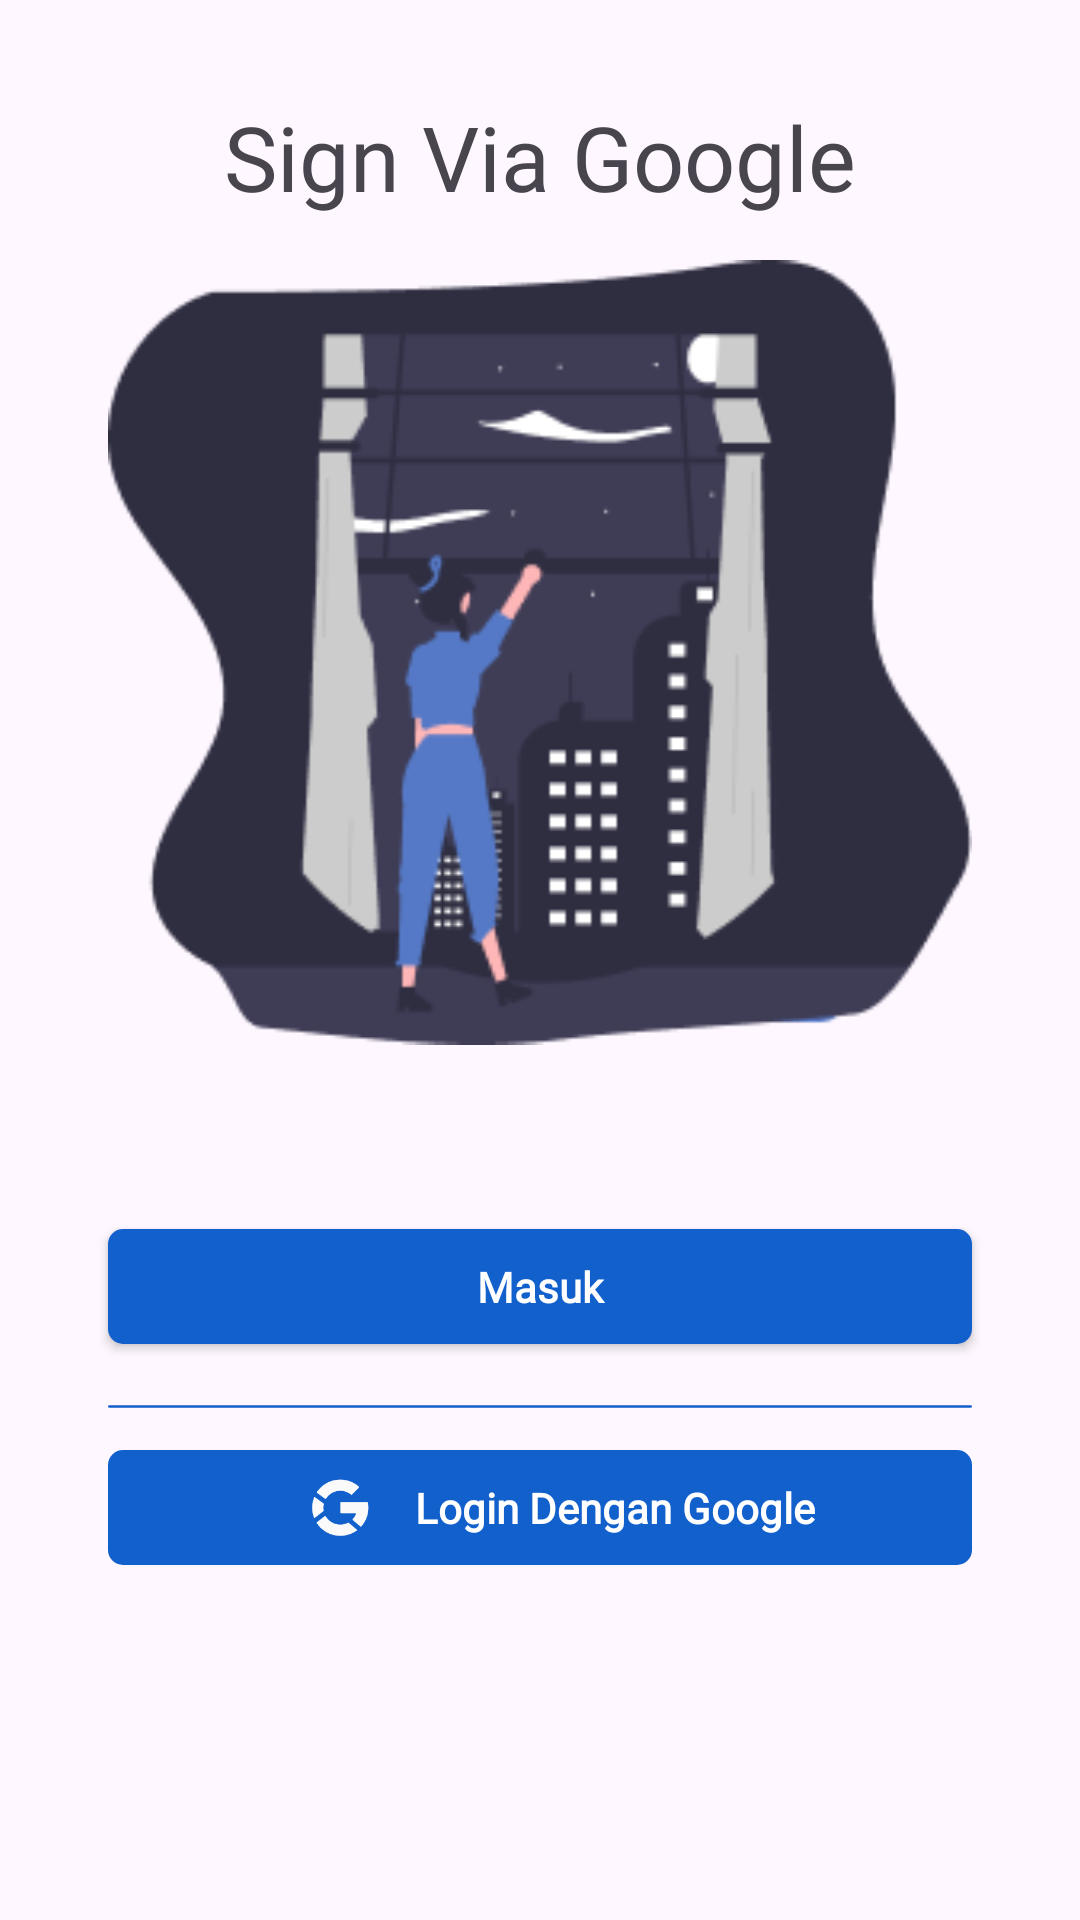

This screen was rendered from an Android layout file. Write that file and the resources it references.
<!-- AndroidManifest.xml: application theme Theme.SosialEngineering -->
<!-- res/layout/activity_login.xml -->
<?xml version="1.0" encoding="utf-8"?>
<androidx.constraintlayout.widget.ConstraintLayout xmlns:android="http://schemas.android.com/apk/res/android"
    xmlns:app="http://schemas.android.com/apk/res-auto"
    xmlns:tools="http://schemas.android.com/tools"
    android:layout_width="match_parent"
    android:layout_height="match_parent"
    tools:context=".LoginActivity">

    <TextView
        android:layout_width="match_parent"
        android:layout_height="0dp"
        android:text="Sign Via Google"
        android:fontFamily="@font/jost_medium"
        app:layout_constraintTop_toTopOf="@id/guideline1"
        app:layout_constraintBottom_toBottomOf="@id/guideline3"
        android:textSize="30dp"
        android:textAlignment="center"/>


    <ImageView
        android:id="@+id/imageView"
        android:layout_width="0dp"
        android:layout_height="0dp"
        android:src="@drawable/imgbg"
        app:layout_constraintStart_toStartOf="@id/verticalgl1"
        app:layout_constraintEnd_toEndOf="@id/verticalgl2"
        app:layout_constraintTop_toTopOf="@id/guideline3"
        app:layout_constraintBottom_toTopOf="@id/guideline2" />

    <Button
        android:id="@+id/button"
        android:layout_width="0dp"
        android:layout_height="0dp"
        android:background="@drawable/roundedbutton"
        android:fontFamily="@font/jost_medium"
        android:gravity="center"
        android:text="Masuk"
        android:textColorHighlight="#952222"
        android:textColorLink="#000000"
        android:textStyle="bold"
        android:textColor="@color/white"
        android:textAllCaps="false"
        android:autoSizeTextType="uniform"
        android:autoSizeMinTextSize="7dp"
        android:autoSizeMaxTextSize="20sp"
        android:autoSizeStepGranularity="7dp"
        app:layout_constraintStart_toStartOf="@id/verticalgl1"
        app:layout_constraintEnd_toEndOf="@id/verticalgl2"
        app:layout_constraintTop_toBottomOf="@+id/guideline13"
        app:layout_constraintBottom_toTopOf="@+id/guideline14"/>

    <ImageView
        android:layout_width="0dp"
        android:layout_height="1dp"
        android:scaleY="0.9"
        app:layout_constraintStart_toStartOf="@id/verticalgl1"
        app:layout_constraintEnd_toEndOf="@id/verticalgl2"
        app:layout_constraintTop_toTopOf="@id/guideline18"
        app:layout_constraintBottom_toTopOf="@id/guideline19"
        app:srcCompat="@drawable/menubg3" />


    <LinearLayout
        android:id="@+id/btn_login"
        android:layout_width="0dp"
        android:layout_height="0dp"
        app:layout_constraintTop_toTopOf="@id/guideline17"
        app:layout_constraintBottom_toBottomOf="@id/guideline15"
        app:layout_constraintStart_toStartOf="@id/verticalgl1"
        android:background="@drawable/roundedbutton"
        app:layout_constraintEnd_toStartOf="@id/verticalgl2"
        android:orientation="horizontal">

        <LinearLayout
            android:layout_width="match_parent"
            android:layout_height="match_parent"
            android:orientation="horizontal"
            android:gravity="center">

            <ImageView
                android:id="@+id/google_icon"
                android:layout_width="50dp"
                android:layout_height="50dp"
                android:scaleX="0.8"
                android:scaleY="0.8"
                app:layout_constraintEnd_toEndOf="@id/veraccount2"
                app:layout_constraintTop_toTopOf="@id/guideline17"
                app:srcCompat="@drawable/icon_google" />

            <TextView
                android:layout_width="wrap_content"
                android:layout_height="match_parent"
                android:text="Login Dengan Google"
                android:autoSizeTextType="uniform"
                android:autoSizeMinTextSize="7dp"
                android:autoSizeMaxTextSize="20sp"
                android:autoSizeStepGranularity="7dp"
                android:textColor="@color/white"
                android:textStyle="bold"
                android:fontFamily="@font/jost_medium"
                android:gravity="center"/>

        </LinearLayout>

    </LinearLayout>


    <ImageView
        android:id="@+id/temp"
        android:layout_width="match_parent"
        android:layout_height="10dp"
        android:scaleX="0.9"
        android:scaleY="0.9"
        android:visibility="invisible"
        app:layout_constraintStart_toStartOf="@id/verticalgl1"
        app:layout_constraintTop_toBottomOf="@id/btn_login"
        app:srcCompat="@drawable/menubg3" />

    <androidx.constraintlayout.widget.Guideline
        android:id="@+id/guideline1"
        android:layout_width="wrap_content"
        android:layout_height="wrap_content"
        android:orientation="horizontal"
        app:layout_constraintGuide_percent="0.05" />

    <androidx.constraintlayout.widget.Guideline
        android:id="@+id/guideline3"
        android:layout_width="wrap_content"
        android:layout_height="wrap_content"
        android:orientation="horizontal"
        app:layout_constraintGuide_percent="0.12" />

    <androidx.constraintlayout.widget.Guideline
        android:id="@+id/guideline2"
        android:layout_width="wrap_content"
        android:layout_height="wrap_content"
        android:orientation="horizontal"
        app:layout_constraintGuide_percent="0.56" />

    <androidx.constraintlayout.widget.Guideline
        android:id="@+id/guideline13"
        android:layout_width="wrap_content"
        android:layout_height="wrap_content"
        android:orientation="horizontal"
        app:layout_constraintGuide_percent="0.64" />

    <androidx.constraintlayout.widget.Guideline
        android:id="@+id/guideline14"
        android:layout_width="wrap_content"
        android:layout_height="wrap_content"
        android:orientation="horizontal"
        app:layout_constraintGuide_percent="0.70" />

    <androidx.constraintlayout.widget.Guideline
        android:id="@+id/guideline15"
        android:layout_width="wrap_content"
        android:layout_height="wrap_content"
        android:orientation="horizontal"
        app:layout_constraintGuide_percent="0.815" />

    <androidx.constraintlayout.widget.Guideline
        android:id="@+id/guideline17"
        android:layout_width="wrap_content"
        android:layout_height="wrap_content"
        android:orientation="horizontal"
        app:layout_constraintGuide_percent="0.755" />

    <androidx.constraintlayout.widget.Guideline
        android:id="@+id/guideline18"
        android:layout_width="wrap_content"
        android:layout_height="wrap_content"
        android:orientation="horizontal"
        app:layout_constraintGuide_percent="0.715" />

    <androidx.constraintlayout.widget.Guideline
        android:id="@+id/guideline19"
        android:layout_width="wrap_content"
        android:layout_height="wrap_content"
        android:orientation="horizontal"
        app:layout_constraintGuide_percent="0.75" />

    <androidx.constraintlayout.widget.Guideline
        android:id="@+id/veraccount1"
        android:layout_width="wrap_content"
        android:layout_height="wrap_content"
        android:orientation="vertical"
        app:layout_constraintGuide_percent="0.33" />

    <androidx.constraintlayout.widget.Guideline
        android:id="@+id/veraccount2"
        android:layout_width="wrap_content"
        android:layout_height="wrap_content"
        android:orientation="vertical"
        app:layout_constraintGuide_percent="0.48" />


    <androidx.constraintlayout.widget.Guideline
        android:id="@+id/verticalgl1"
        android:layout_width="wrap_content"
        android:layout_height="wrap_content"
        android:orientation="vertical"
        app:layout_constraintGuide_percent="0.1"/>

    <androidx.constraintlayout.widget.Guideline
        android:id="@+id/verticalgl2"
        android:layout_width="wrap_content"
        android:layout_height="wrap_content"
        android:orientation="vertical"
        app:layout_constraintGuide_percent="0.9"/>

    <androidx.constraintlayout.widget.Guideline
        android:id="@+id/verticalgl5"
        android:layout_width="wrap_content"
        android:layout_height="wrap_content"
        android:orientation="vertical"
        app:layout_constraintGuide_percent="0.57"/>

</androidx.constraintlayout.widget.ConstraintLayout>
<!-- resources referenced by this layout -->
<resources>
  <color name="white">#FFFFFFFF</color>
  <!-- drawable icon_google: png bitmap (drawable, 2536 bytes) -->
  <!-- drawable imgbg: png bitmap (drawable, 13921 bytes) -->
  <!-- drawable menubg3 (drawable) -->
  <?xml version="1.0" encoding="utf-8"?>
  <shape xmlns:android="http://schemas.android.com/apk/res/android"
      android:shape="rectangle"
      android:padding="10dp">
      <solid android:color="@color/colorShape2"/>
      <corners
          android:bottomRightRadius="5dp"
          android:bottomLeftRadius="5dp"
          android:topLeftRadius="5dp"
          android:topRightRadius="5dp" />
  </shape>
  <!-- drawable roundedbutton (drawable) -->
  <?xml version="1.0" encoding="utf-8"?>
  <shape xmlns:android="http://schemas.android.com/apk/res/android"
      android:shape="rectangle"
      android:padding="10dp">
      <solid android:color="@color/bg_signin" />
      <corners
          android:bottomRightRadius="5dp"
          android:bottomLeftRadius="5dp"
          android:topLeftRadius="5dp"
          android:topRightRadius="5dp" />
  </shape>
  <style name="Theme.SosialEngineering" parent="Base.Theme.SosialEngineering" />
  <color name="colorShape2">#1260CC</color>
  <color name="bg_signin">#1260CC</color>
  <style name="Base.Theme.SosialEngineering" parent="Theme.Material3.DayNight.NoActionBar">
          
          
      </style>
</resources>
